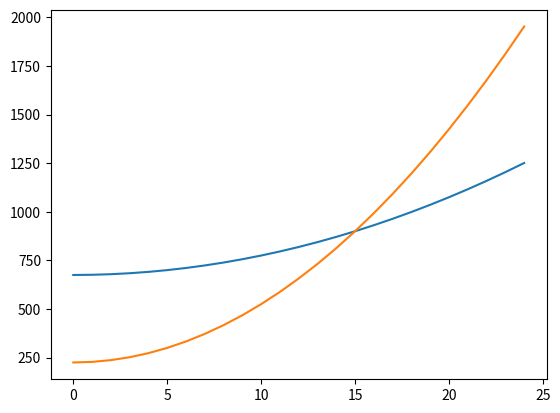

This figure's Python source:
import matplotlib.pyplot as plt


def halley_graph(radicand: int, max_iterations: int):
    numerators_list = list()
    denominators_list = list()

    for i in range(max_iterations):
        numerators_list.append(i**2 + 3 * radicand)
        denominators_list.append(i**2 * 3 + radicand)

    return numerators_list, denominators_list

def halley_method(radicand: int, max_iterations: int):
    prev = 1

    for counter in range(max_iterations):
        numerator = prev**2 + 3 * radicand
        denominator = prev**2 * 3 + radicand
        curr = prev * (numerator / denominator)

        if numerator <= denominator:
            print(counter)
            break

        prev = curr

    return prev


if __name__ == '__main__':
    root = halley_method(radicand=999_999_961_946_176, max_iterations=20)
    print(round(root))

    numerators_list, denominators_list = halley_graph(radicand=225, max_iterations=25)
    plt.plot(numerators_list)
    plt.plot(denominators_list)
    plt.show()
